The GitHub repository chamudithaNinety9/ResearchProject contains a labelled image folder "data" with 3 categories: fox, leopard, wild boar. Examples follow, each with its label.

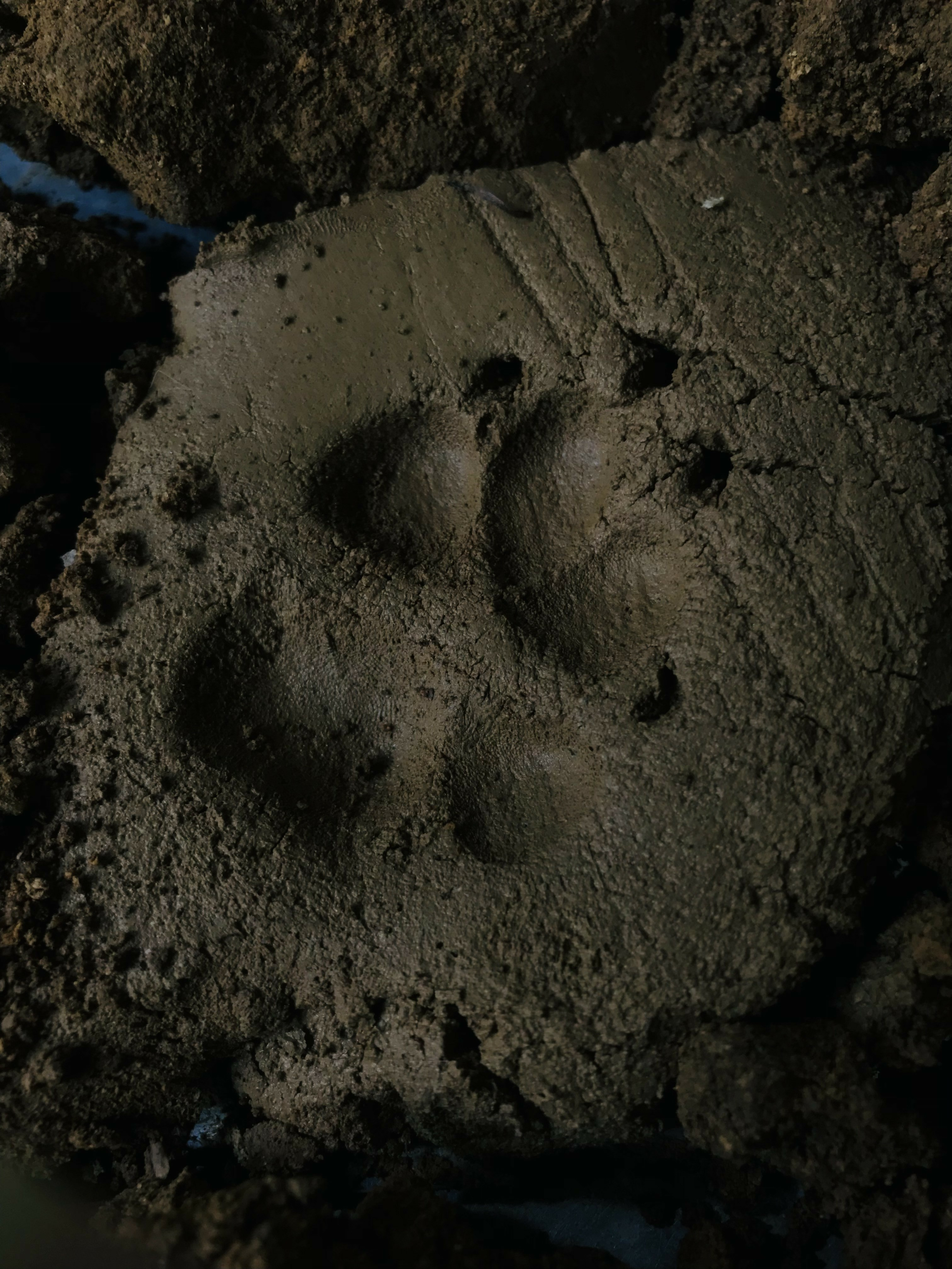
Label: fox

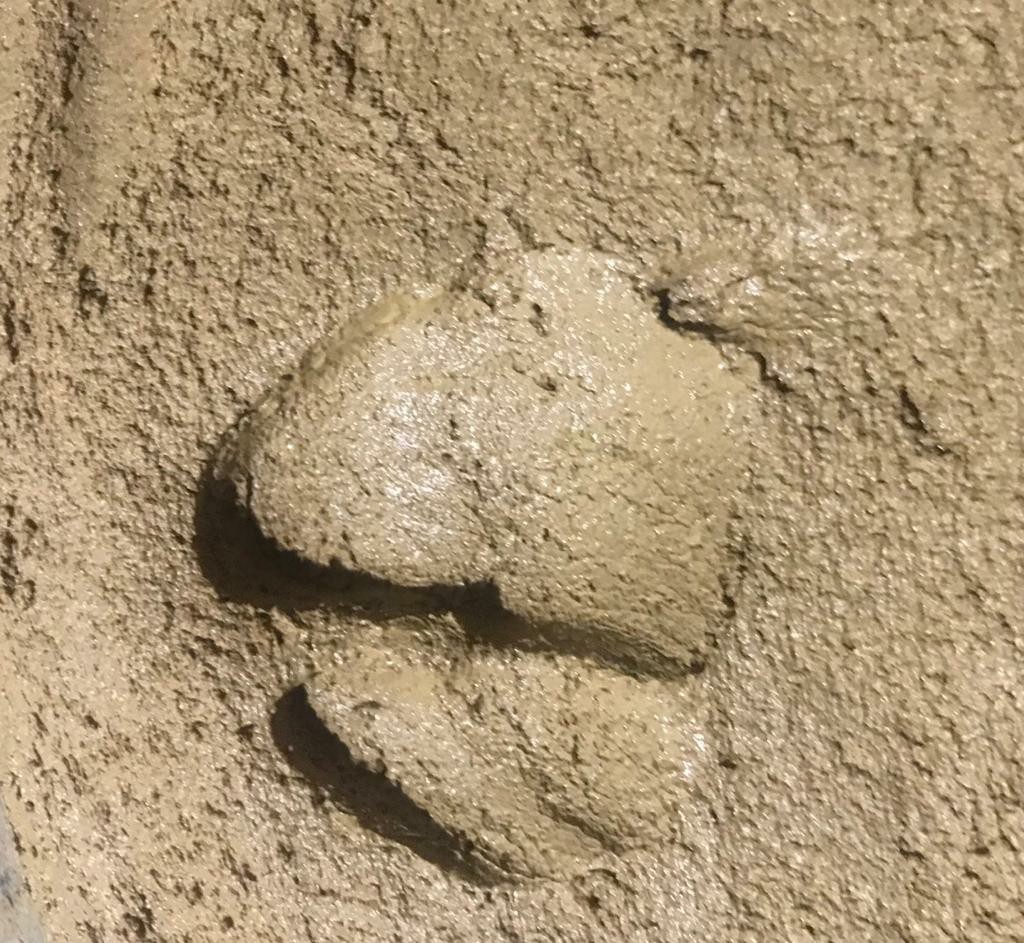
Label: wild boar

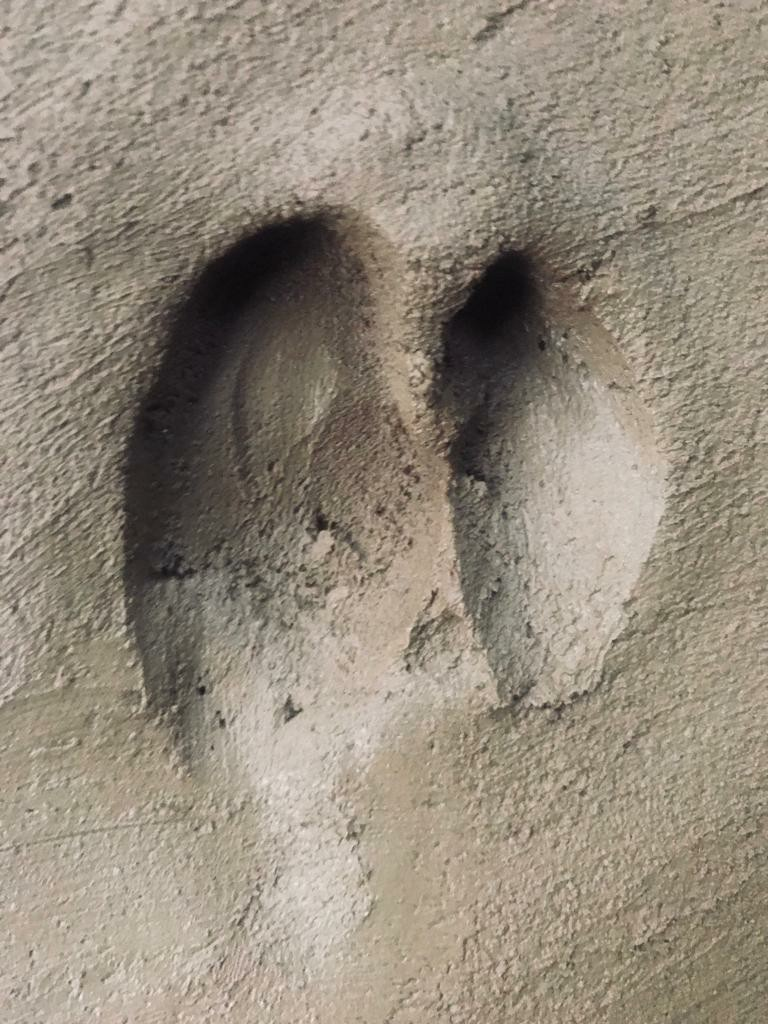
Label: wild boar

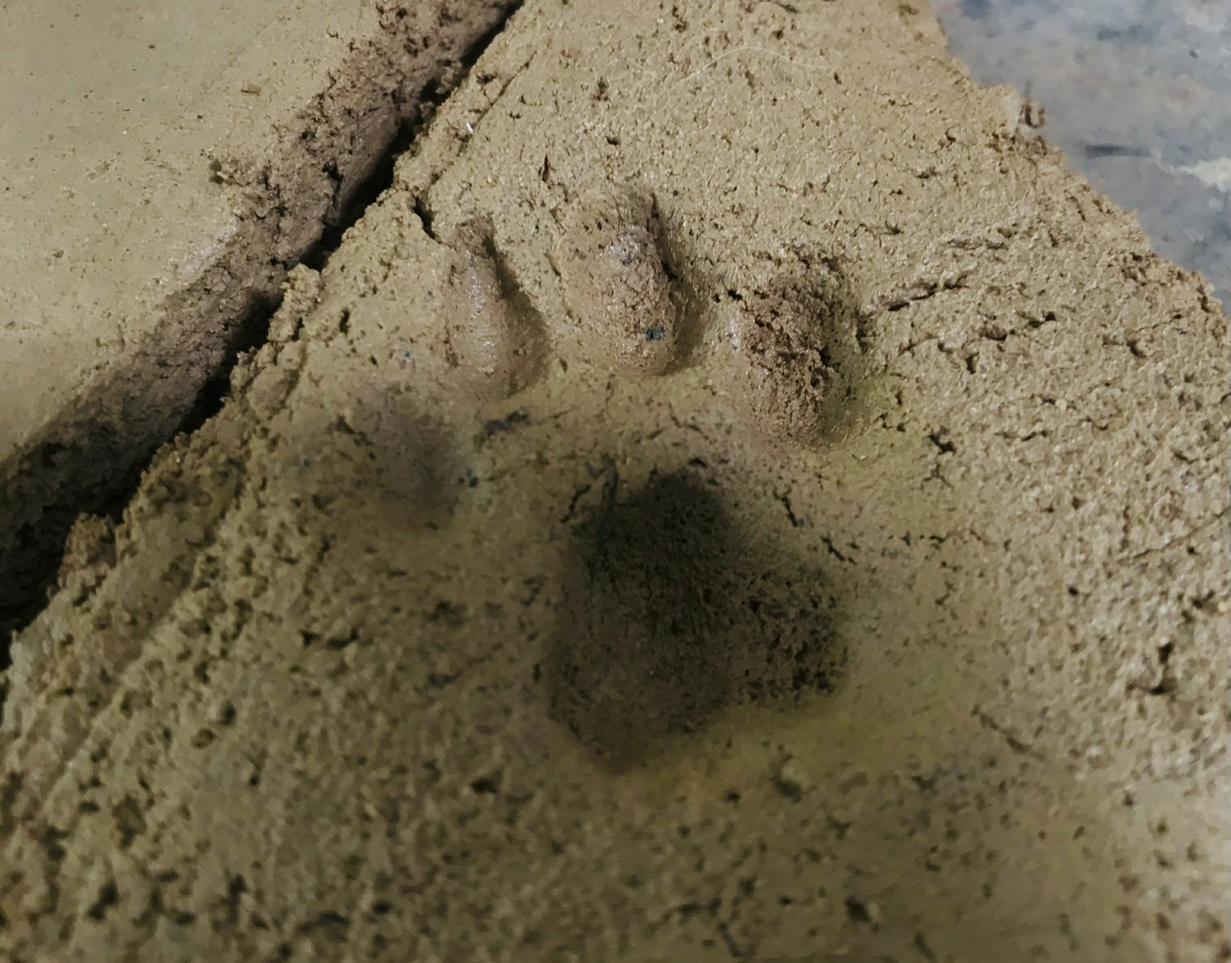
Label: leopard

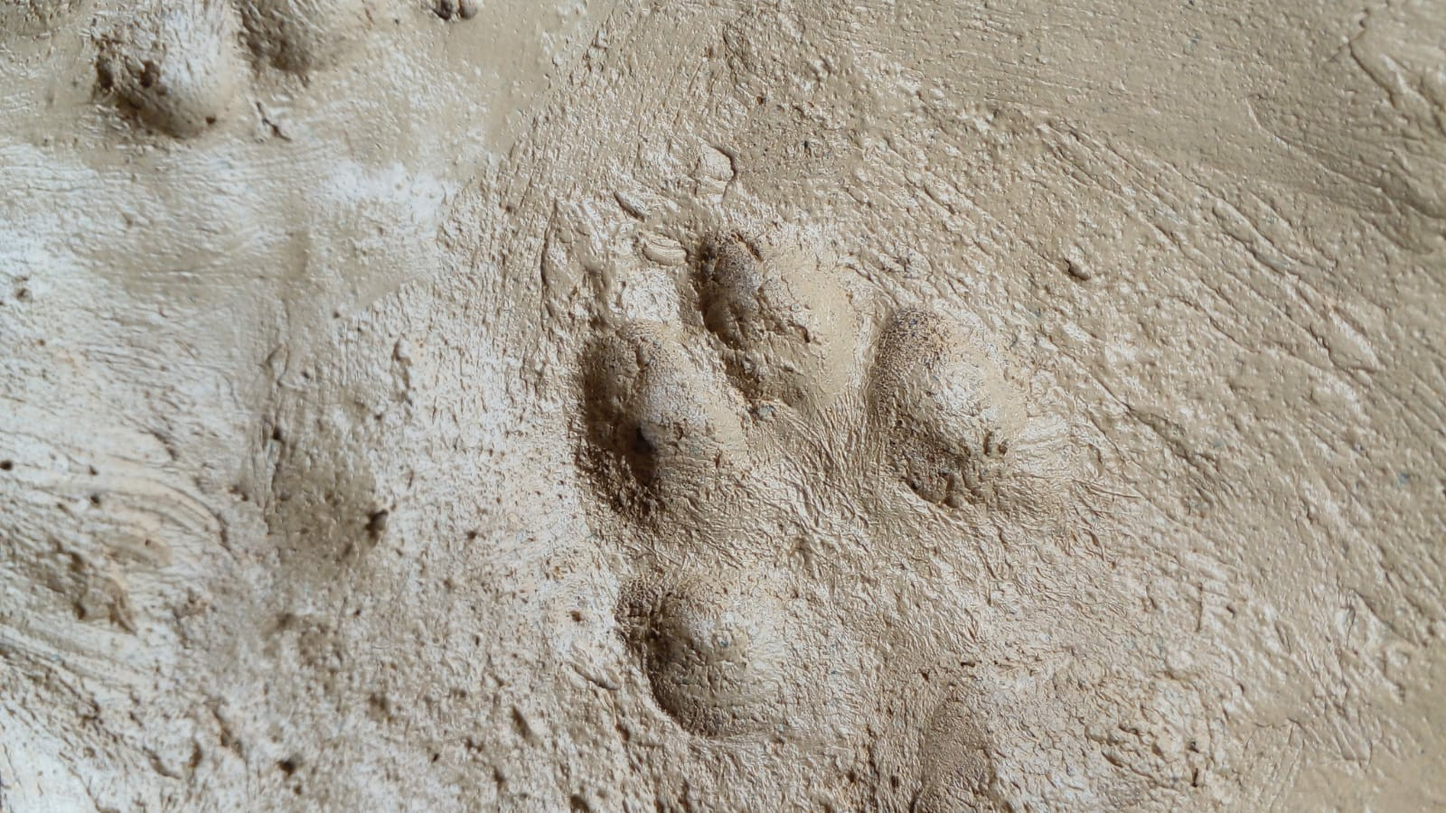
Label: fox

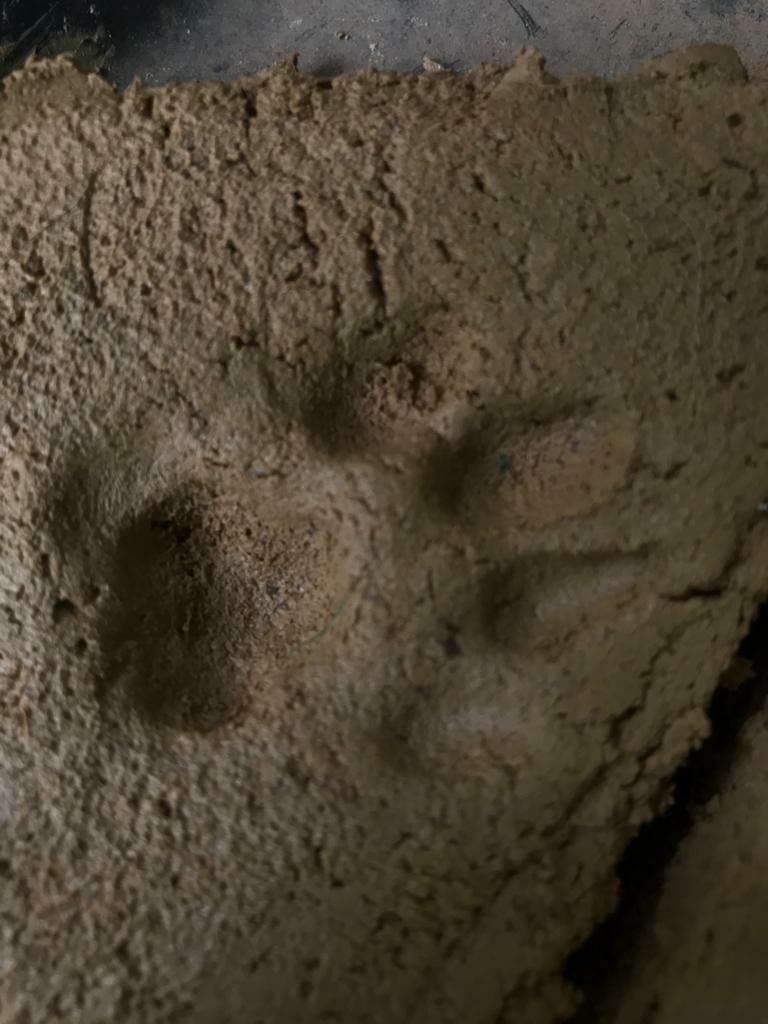
Label: leopard
